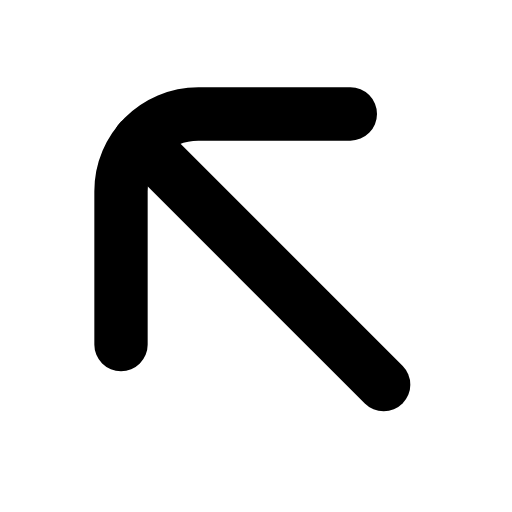
t = 0.00 s
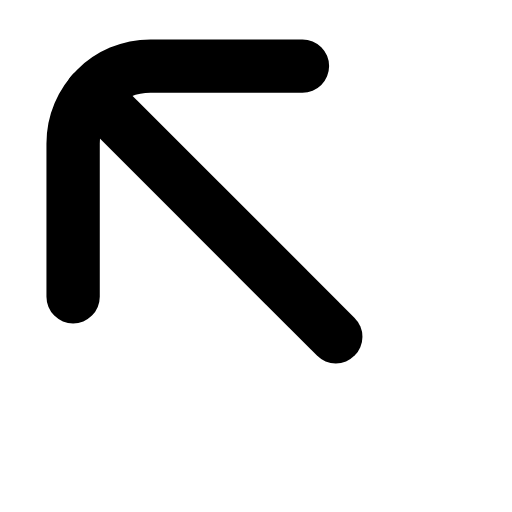
t = 0.22 s
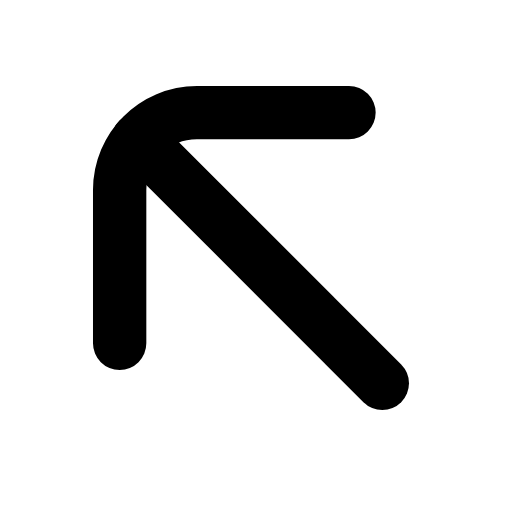
t = 0.44 s
t = 0.63 s: frame unchanged from t = 0.00 s, image omitted
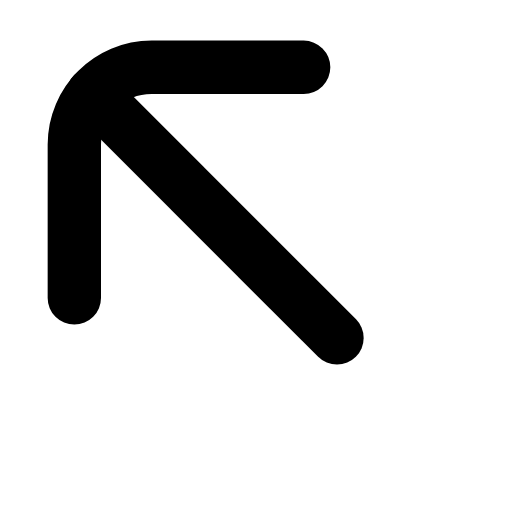
t = 0.88 s
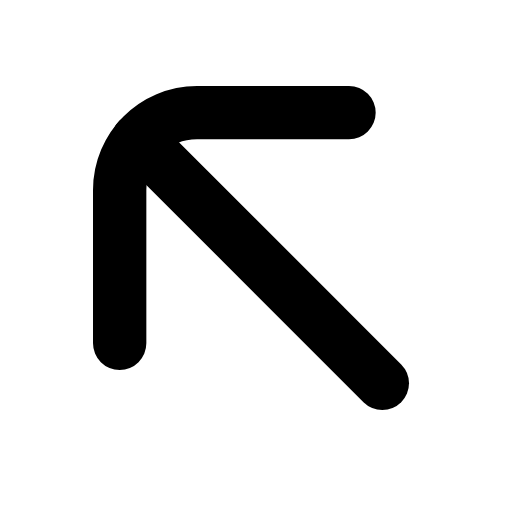
t = 1.07 s

The animated SVG that drew these frames (rendered in a browser with its animation timeline set to each time). Animation: 1 SMIL element (animateTransform=1); one cycle of 1.30 s, repeats indefinitely.

<svg xmlns="http://www.w3.org/2000/svg" width="24" height="24" viewBox="0 0 24 24" fill="none"><g transform="translate(-2.953 -2.908) scale(1.25)"><g><animateTransform attributeName="transform" type="translate" values="0 0;-1.8 -1.8;0 0;0 0;-1.8 -1.8;0 0;0 0" keyTimes="0;0.225;0.45;0.6;0.75;0.9;1" dur="1.3s" repeatCount="indefinite" calcMode="spline" keySplines="0.16 1 0.3 1;0.16 1 0.3 1;0.16 1 0.3 1;0.16 1 0.3 1;0.16 1 0.3 1;0.16 1 0.3 1"/><path stroke="currentColor" stroke-width="2" stroke-linecap="round" stroke-linejoin="round" fill="none" d="M15.5 6.6L9.8 6.6C8.2 6.6 6.9 7.9 6.9 9.5L6.9 15.25"></path><line stroke="currentColor" stroke-width="2" stroke-linecap="round" stroke-linejoin="round" fill="none" x1="16.75" y1="16.75" x2="7.6" y2="7.6"></line></g></g></svg>
